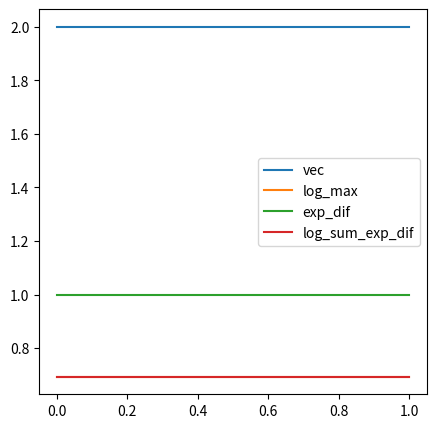

Write the Python code that produced this figure.
# log_sum_exp是一个额外提高量，当某元素与最大
# 值相差0时带来0.69的提升，相差1时为0.31，多
# 个元素的提升量叠加时效果衰减。该方法做loss
# 时倾向于获得与再大值跟接近的其他非最大值。
#
import numpy as np
import matplotlib.pyplot as plt

def argmax(vec):
    idx = np.max(vec)
    return idx

plt.rcParams['figure.figsize'] = (5, 5)
plt.figure(1)
x = [0,1]
vec = np.array([2,2])
plt.plot(x, vec, label = 'vec')
max_score = argmax(vec)
max_score_broadcast = max_score.repeat([vec.size])
plt.plot(x, np.log(max_score_broadcast), label = 'log_max')
exp = np.exp(vec - max_score_broadcast)
plt.plot(x, exp, label = 'exp_dif')
y = np.log(np.sum(np.exp(vec - max_score_broadcast)))
print(np.sum(np.exp(vec - max_score_broadcast)))
print(y)
y2 = y.repeat([vec.size])
plt.plot(x, y2, label = 'log_sum_exp_dif')
plt.legend()
plt.show()